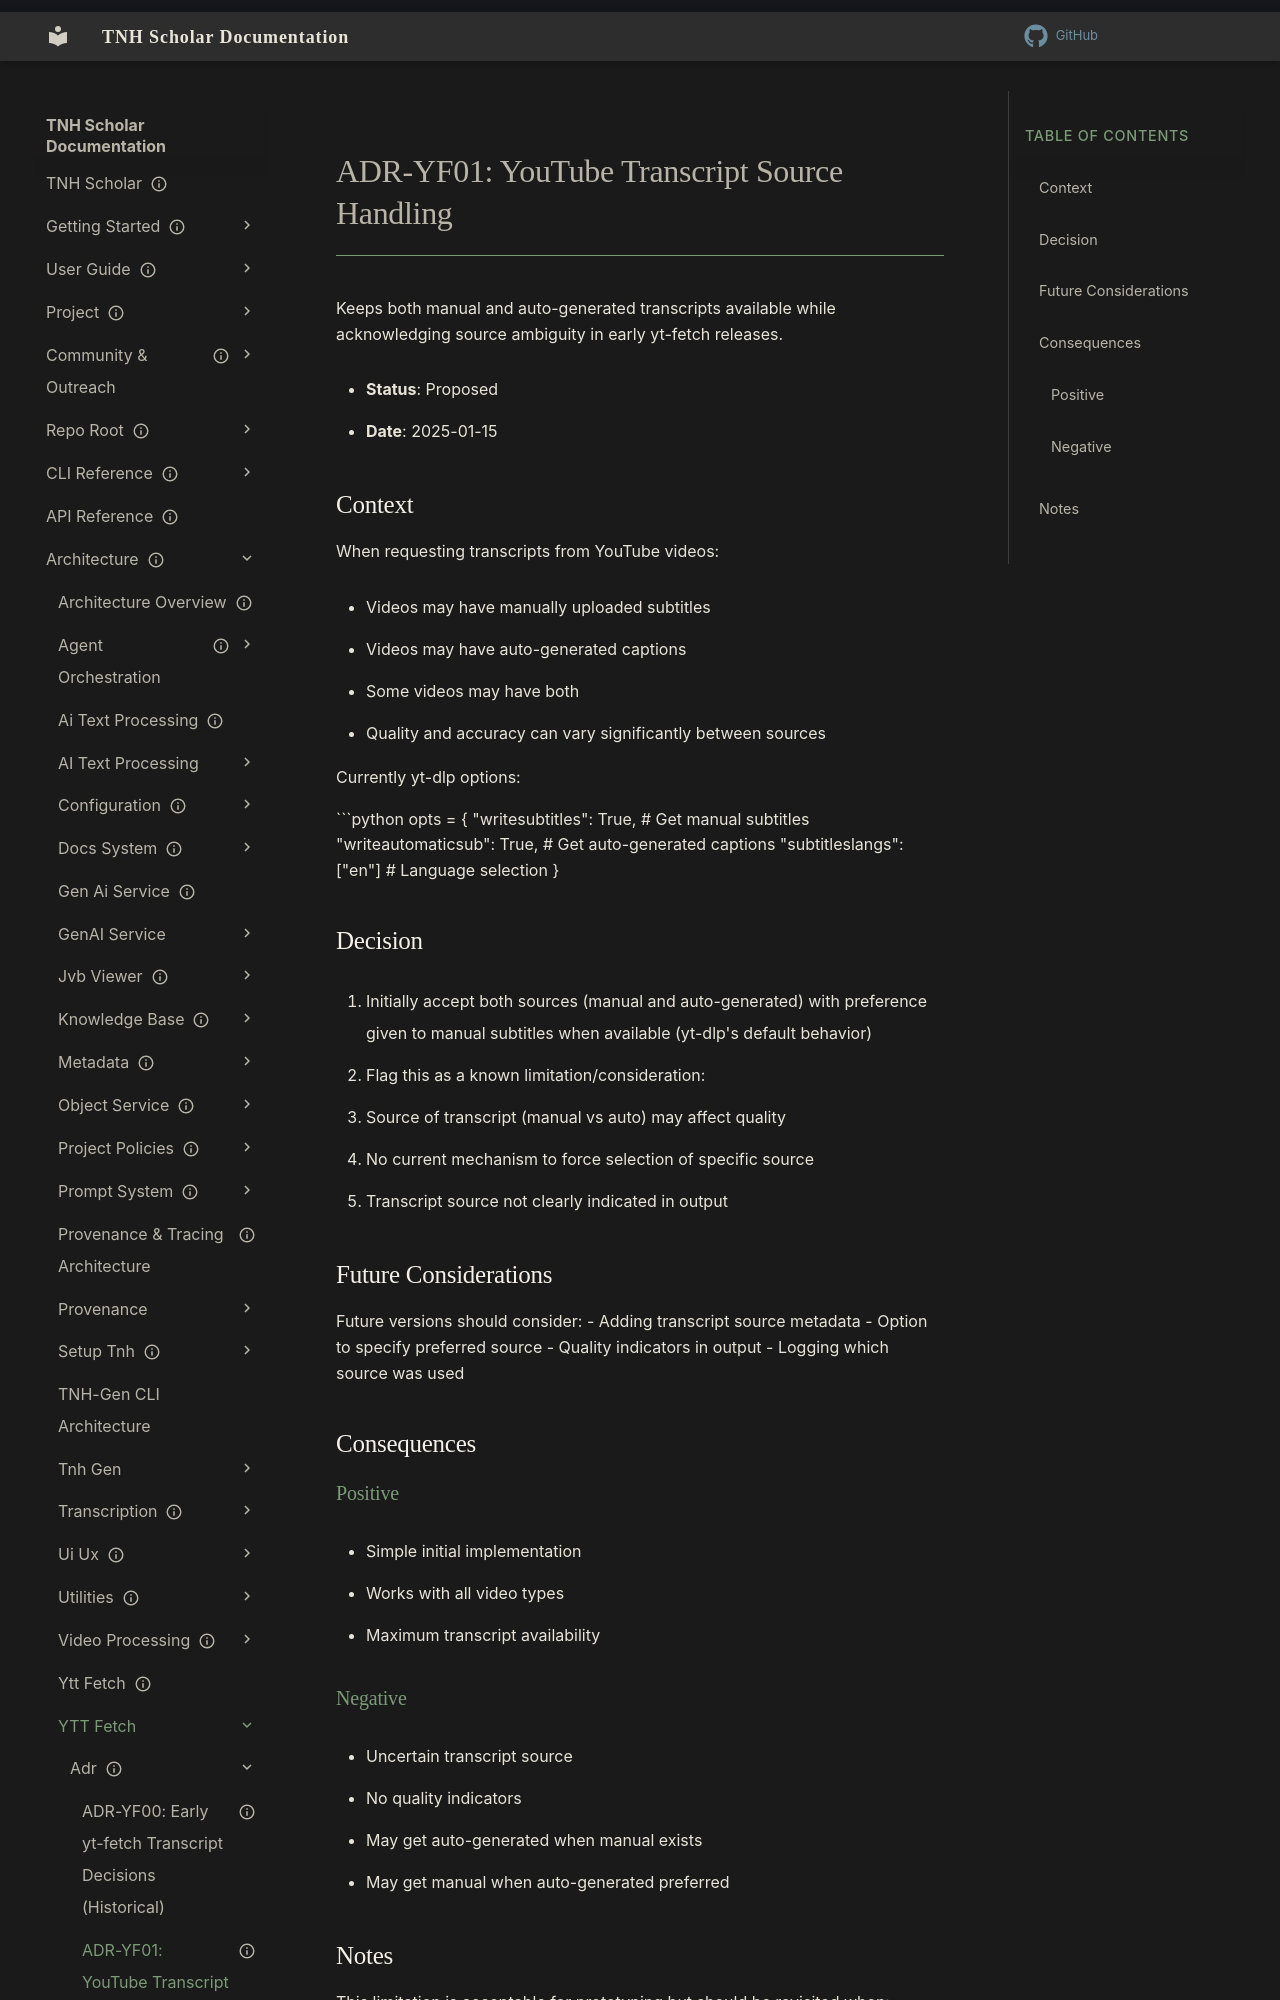

repository: aaronksolomon/tnh-scholar · page: architecture/ytt-fetch/adr/adr-yf01-yt-transcript-source-handling/index.html · generator: mkdocs

---
title: "ADR-YF01: YouTube Transcript Source Handling"
description: "Documents how yt-fetch prioritizes manual subtitles while accepting auto captions for maximum coverage."
owner: ""
author: ""
status: current
created: "2025-01-21"
---
# ADR-YF01: YouTube Transcript Source Handling

Keeps both manual and auto-generated transcripts available while acknowledging source ambiguity in early yt-fetch releases.

- **Status**: Proposed
- **Date**: 2025-01-15
